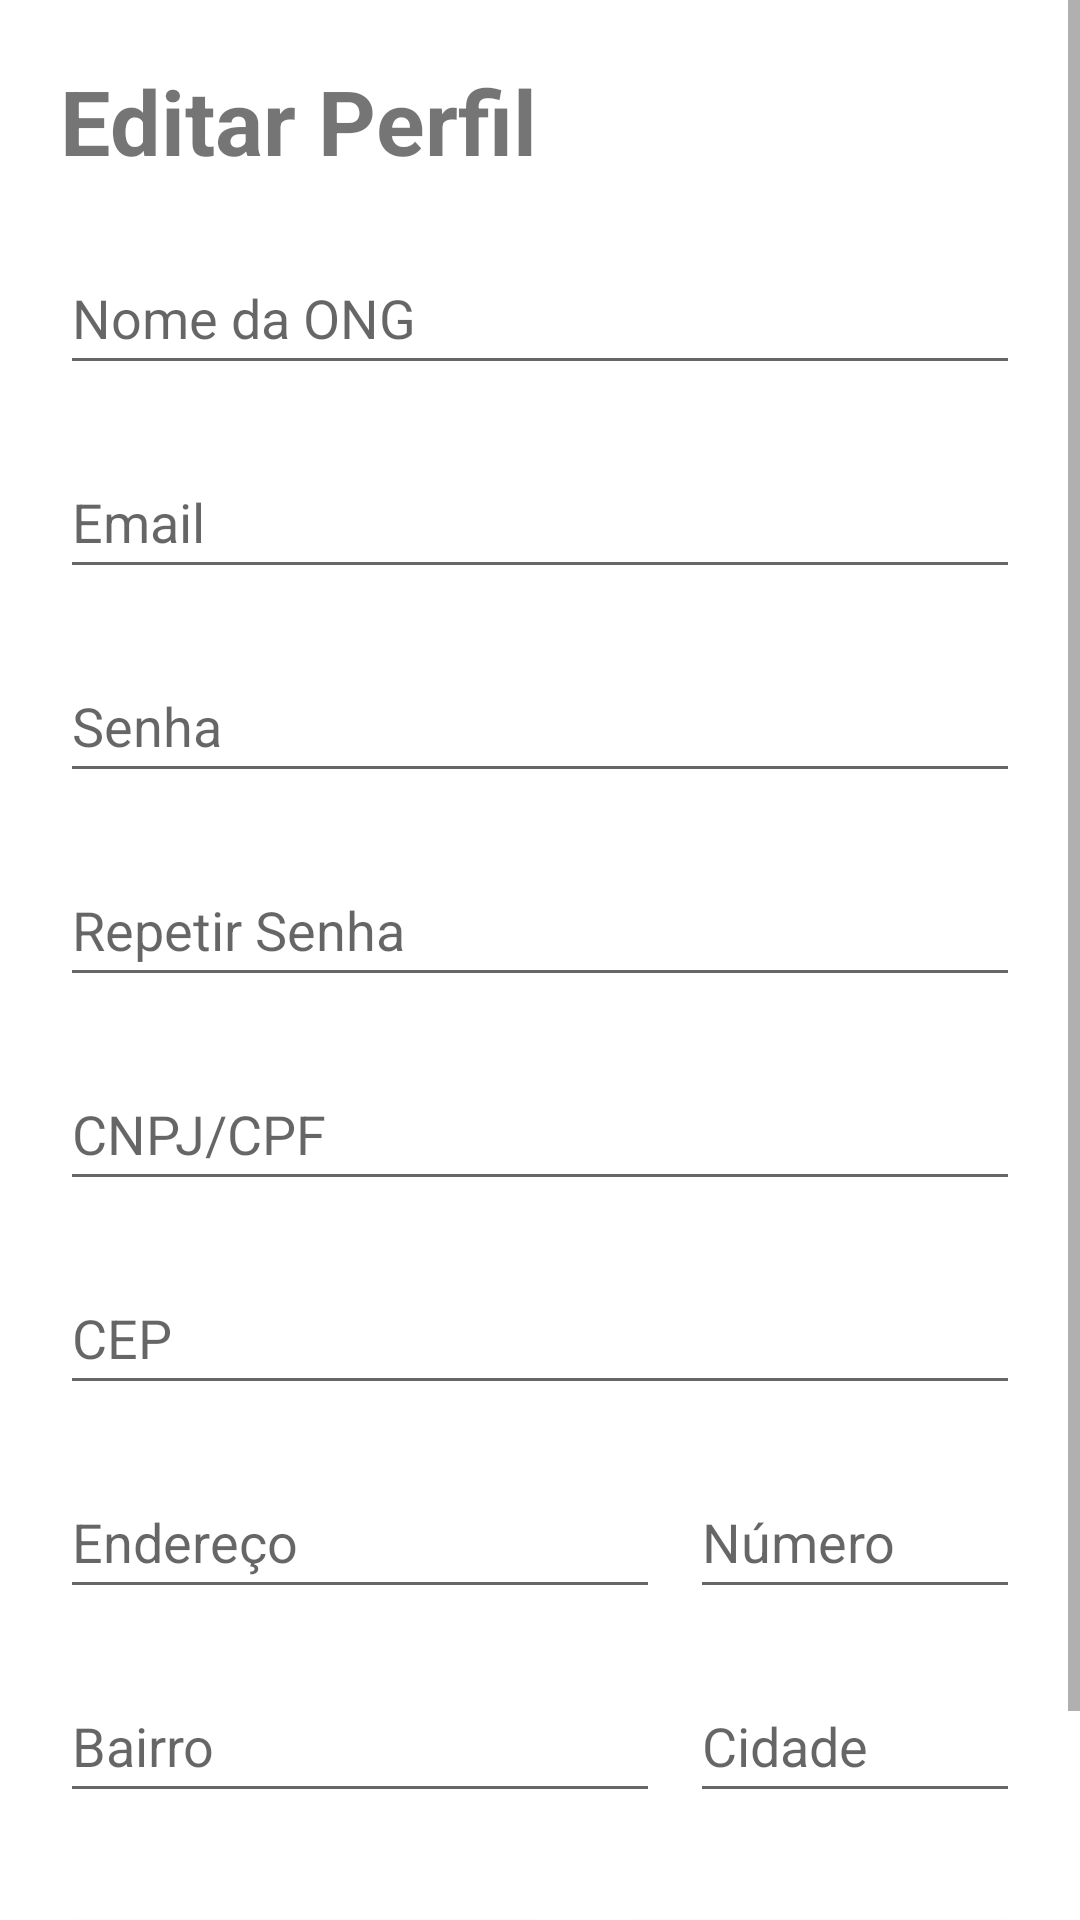

Layout XML and referenced resources for this Android screen:
<!-- AndroidManifest.xml: application theme Theme.ProjetoSolidar -->
<!-- res/layout/fragment_editar_perfil.xml -->
<?xml version="1.0" encoding="utf-8"?>
<ScrollView xmlns:android="http://schemas.android.com/apk/res/android"
    xmlns:app="http://schemas.android.com/apk/res-auto"
    xmlns:tools="http://schemas.android.com/tools"
    android:layout_width="match_parent"
    android:layout_height="match_parent"
    android:fillViewport="true">


    <androidx.constraintlayout.widget.ConstraintLayout
        android:layout_width="match_parent"
        android:layout_height="match_parent">

        <LinearLayout
            android:id="@+id/tituloTela"
            android:layout_width="match_parent"
            android:layout_height="wrap_content"
            android:layout_margin="20dp"
            android:orientation="horizontal"
            app:layout_constraintEnd_toEndOf="parent"
            app:layout_constraintHorizontal_bias="1.0"
            app:layout_constraintStart_toStartOf="parent"
            app:layout_constraintTop_toTopOf="parent">

            <TextView
                android:id="@+id/titulo_cadastro_perfil__donatario"
                android:layout_width="wrap_content"
                android:layout_height="wrap_content"
                android:text="@string/editar_perfil"
                android:textColor="@color/cinzaEscuro"
                android:textSize="30sp"
                android:textStyle="bold"
                app:layout_constraintStart_toStartOf="parent" />

            <View
                android:layout_width="match_parent"
                android:layout_height="4dp"
                android:layout_marginStart="10dp"
                android:layout_marginTop="20dp"
                android:background="@color/cinzaEscuro" />

        </LinearLayout>

        <EditText
            android:id="@+id/nome_ong"
            android:layout_width="match_parent"
            android:layout_height="wrap_content"
            android:layout_margin="20dp"
            android:hint="@string/nome_da_ong"
            android:importantForAutofill="no"
            android:inputType="text"
            android:minHeight="48dp"
            app:layout_constraintEnd_toStartOf="parent"
            app:layout_constraintTop_toBottomOf="@id/tituloTela"
            tools:ignore="TextContrastCheck" />

        <EditText
            android:id="@+id/entrar_email_donatario"
            android:layout_width="match_parent"
            android:layout_height="wrap_content"
            android:layout_margin="20dp"
            android:hint="@string/email"
            android:inputType="textEmailAddress"
            android:minHeight="48dp"
            app:layout_constraintEnd_toStartOf="parent"
            app:layout_constraintTop_toBottomOf="@id/nome_ong" />

        <EditText
            android:id="@+id/senha_email_donatario"
            android:layout_width="match_parent"
            android:layout_height="wrap_content"
            android:layout_margin="20dp"
            android:hint="@string/senha"
            android:inputType="textPassword"
            android:minHeight="48dp"
            app:layout_constraintEnd_toStartOf="parent"
            app:layout_constraintTop_toBottomOf="@id/entrar_email_donatario"
            tools:ignore="TextContrastCheck" />

        <EditText
            android:id="@+id/repetir_senha_donatario"
            android:layout_width="match_parent"
            android:layout_height="wrap_content"
            android:layout_margin="20dp"
            android:hint="@string/repetir_senha"
            android:inputType="textPassword"
            android:minHeight="48dp"
            app:layout_constraintEnd_toStartOf="parent"
            app:layout_constraintTop_toBottomOf="@id/senha_email_donatario"
            tools:ignore="TextContrastCheck" />

        <EditText
            android:id="@+id/cpfCnpj_donatario"
            android:layout_width="match_parent"
            android:layout_height="wrap_content"
            android:layout_margin="20dp"
            android:hint="@string/cnpj_cpf"
            android:inputType="number"
            android:minHeight="48dp"
            app:layout_constraintEnd_toEndOf="parent"
            app:layout_constraintTop_toBottomOf="@id/repetir_senha_donatario"
            tools:ignore="TextContrastCheck" />

        <EditText
            android:id="@+id/cep_donatario"
            android:layout_width="match_parent"
            android:layout_height="wrap_content"
            android:layout_margin="20dp"
            android:hint="@string/cep"
            android:inputType="number"
            android:minHeight="48dp"
            app:layout_constraintEnd_toStartOf="parent"
            app:layout_constraintStart_toStartOf="parent"
            app:layout_constraintTop_toBottomOf="@id/cpfCnpj_donatario" />

        <LinearLayout
            android:id="@+id/rowEndNum"
            android:layout_width="match_parent"
            android:layout_height="wrap_content"
            android:layout_margin="20dp"
            android:orientation="horizontal"
            app:layout_constraintTop_toBottomOf="@id/cep_donatario">

            <EditText
                android:id="@+id/endereco_donatario"
                android:layout_width="200dp"
                android:layout_height="wrap_content"
                android:hint="@string/endere_o"
                android:inputType="text"
                android:minHeight="48dp"
                tools:ignore="TextContrastCheck" />

            <EditText
                android:id="@+id/numero_donatario"
                android:layout_width="match_parent"
                android:layout_height="wrap_content"
                android:layout_marginStart="10dp"
                android:hint="@string/n_mero"
                android:inputType="number"
                android:minHeight="48dp"
                tools:ignore="TextContrastCheck" />
        </LinearLayout>

        <LinearLayout
            android:id="@+id/rowBaiCid"
            android:layout_width="match_parent"
            android:layout_height="wrap_content"
            android:layout_margin="20dp"
            android:orientation="horizontal"
            app:layout_constraintTop_toBottomOf="@id/rowEndNum">

            <EditText
                android:id="@+id/bairro_donatario"
                android:layout_width="200dp"
                android:layout_height="wrap_content"
                android:hint="@string/bairro"
                android:inputType="text"
                android:minHeight="48dp"
                app:layout_constraintStart_toStartOf="parent"
                app:layout_constraintTop_toBottomOf="@id/rowEndNum"
                tools:ignore="TextContrastCheck" />

            <EditText
                android:id="@+id/cidade_donatario"
                android:layout_width="match_parent"
                android:layout_height="wrap_content"
                android:layout_marginStart="10dp"
                android:hint="@string/cidade"
                android:inputType="text"
                android:minHeight="48dp"
                app:layout_constraintEnd_toEndOf="parent"
                tools:ignore="TextContrastCheck" />
        </LinearLayout>

        <LinearLayout
            android:id="@+id/rowButtons"
            android:layout_width="match_parent"
            android:layout_height="wrap_content"
            android:layout_marginHorizontal="20dp"
            android:layout_marginVertical="20dp"
            android:layout_marginBottom="32dp"
            android:orientation="horizontal"
            app:layout_constraintBottom_toBottomOf="parent"
            app:layout_constraintTop_toBottomOf="@id/rowBaiCid"
            tools:layout_editor_absoluteX="20dp">

            <Button
                android:id="@+id/botao_salvar"
                android:layout_width="wrap_content"
                android:layout_height="54dp"
                android:layout_marginVertical="10dp"
                android:backgroundTint="#F40C0C"
                android:text="@string/salvar_altera_es"
                android:textColor="@color/white"
                android:textStyle="bold"
                app:layout_constraintEnd_toEndOf="parent"
                app:layout_constraintStart_toStartOf="parent"
                app:layout_constraintTop_toBottomOf="@id/rowBaiCid" />

            <Button
                android:id="@+id/botao_sair"
                android:layout_width="match_parent"
                android:layout_height="54dp"
                android:layout_marginVertical="10dp"
                android:layout_marginStart="20dp"
                android:backgroundTint="#F40C0C"
                android:text="@string/sair"
                android:textColor="@color/white"
                android:textStyle="bold"
                app:layout_constraintEnd_toEndOf="parent"
                app:layout_constraintStart_toStartOf="parent"
                app:layout_constraintTop_toBottomOf="@id/rowBaiCid"
                tools:ignore="SpeakableTextPresentCheck" />

        </LinearLayout>

    </androidx.constraintlayout.widget.ConstraintLayout>
</ScrollView>
<!-- resources referenced by this layout -->
<resources>
  <color name="white">#FFFFFFFF</color>
  <string name="bairro">Bairro</string>
  <string name="cep">CEP</string>
  <string name="cidade">Cidade</string>
  <string name="cnpj_cpf">CNPJ/CPF</string>
  <string name="editar_perfil">Editar Perfil</string>
  <string name="email">Email</string>
  <string name="endere_o">Endereço</string>
  <string name="n_mero">Número</string>
  <string name="nome_da_ong">Nome da ONG</string>
  <string name="repetir_senha">Repetir Senha</string>
  <string name="sair">Sair</string>
  <string name="salvar_altera_es">Salvar Alterações</string>
  <string name="senha">Senha</string>
  <style name="Theme.ProjetoSolidar" parent="Theme.MaterialComponents.DayNight.NoActionBar">
          
          <item name="colorPrimary">@color/purple_500</item>
          <item name="colorPrimaryVariant">@color/purple_700</item>
          <item name="colorOnPrimary">@color/white</item>
          
          <item name="colorSecondary">@color/teal_200</item>
          <item name="colorSecondaryVariant">@color/teal_700</item>
          <item name="colorOnSecondary">@color/black</item>
          
          <item name="android:statusBarColor" tools:targetApi="l">?attr/colorPrimaryVariant</item>
          
      </style>
  <color name="purple_500">#FF6200EE</color>
  <color name="purple_700">#FF3700B3</color>
  <color name="teal_200">#FF03DAC5</color>
  <color name="teal_700">#FF018786</color>
  <color name="black">#FF000000</color>
</resources>
